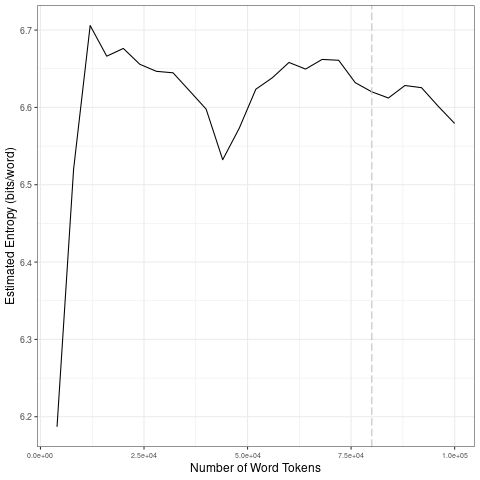

The table this chart was drawn from, first rows:
file, entropy.Corpus.Size, entropy.Entropy, sd.Corpus.Size, sd.SD
data/2021_by_es/2021-02-05_tokens_1-gram…, 4000, 6.187, 20000, 0.2159
data/2021_by_es/2021-02-05_tokens_1-gram…, 8000, 6.52, 40000, 0.02353
data/2021_by_es/2021-02-05_tokens_1-gram…, 12000, 6.706, 60000, 0.05142
data/2021_by_es/2021-02-05_tokens_1-gram…, 16000, 6.666, 80000, 0.0184
data/2021_by_es/2021-02-05_tokens_1-gram…, 20000, 6.676, 1e+05, 0.01996
data/2021_by_es/2021-02-05_tokens_1-gram…, 24000, 6.656, 20000, 0.2159
data/2021_by_es/2021-02-05_tokens_1-gram…, 28000, 6.647, 40000, 0.02353
data/2021_by_es/2021-02-05_tokens_1-gram…, 32000, 6.645, 60000, 0.05142
data/2021_by_es/2021-02-05_tokens_1-gram…, 36000, 6.621, 80000, 0.0184
data/2021_by_es/2021-02-05_tokens_1-gram…, 40000, 6.598, 1e+05, 0.01996
data/2021_by_es/2021-02-05_tokens_1-gram…, 44000, 6.532, 20000, 0.2159
data/2021_by_es/2021-02-05_tokens_1-gram…, 48000, 6.573, 40000, 0.02353
data/2021_by_es/2021-02-05_tokens_1-gram…, 52000, 6.623, 60000, 0.05142
data/2021_by_es/2021-02-05_tokens_1-gram…, 56000, 6.638, 80000, 0.0184
data/2021_by_es/2021-02-05_tokens_1-gram…, 60000, 6.658, 1e+05, 0.01996
data/2021_by_es/2021-02-05_tokens_1-gram…, 64000, 6.65, 20000, 0.2159
data/2021_by_es/2021-02-05_tokens_1-gram…, 68000, 6.662, 40000, 0.02353
data/2021_by_es/2021-02-05_tokens_1-gram…, 72000, 6.661, 60000, 0.05142
data/2021_by_es/2021-02-05_tokens_1-gram…, 76000, 6.632, 80000, 0.0184
data/2021_by_es/2021-02-05_tokens_1-gram…, 80000, 6.62, 1e+05, 0.01996
data/2021_by_es/2021-02-05_tokens_1-gram…, 84000, 6.612, 20000, 0.2159
data/2021_by_es/2021-02-05_tokens_1-gram…, 88000, 6.628, 40000, 0.02353
data/2021_by_es/2021-02-05_tokens_1-gram…, 92000, 6.625, 60000, 0.05142
data/2021_by_es/2021-02-05_tokens_1-gram…, 96000, 6.602, 80000, 0.0184
data/2021_by_es/2021-02-05_tokens_1-gram…, 1e+05, 6.579, 1e+05, 0.01996
